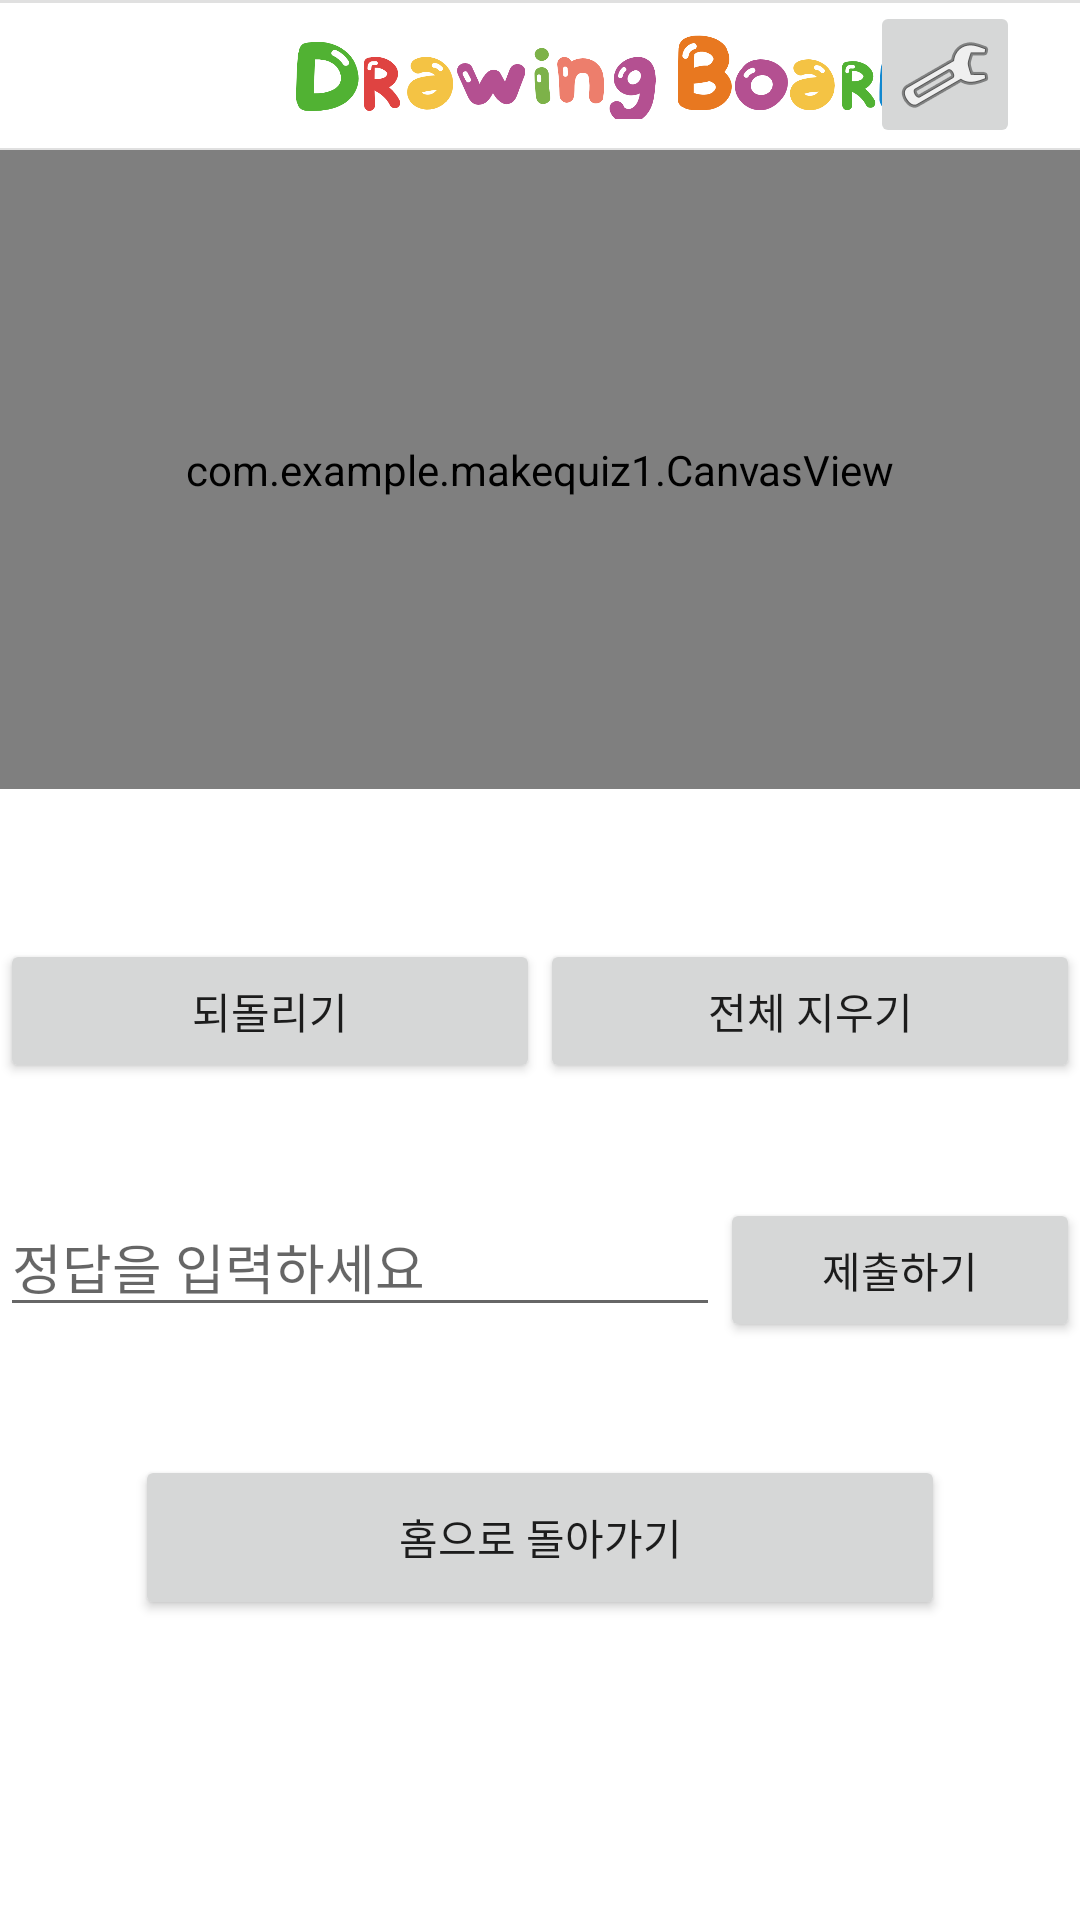

Produce the Android XML layout that renders to this screen, including the resource entries it uses.
<!-- AndroidManifest.xml: application theme Theme.Fpicture -->
<!-- res/layout/activity_drawmain.xml -->
<?xml version="1.0" encoding="utf-8"?>
<LinearLayout xmlns:android="http://schemas.android.com/apk/res/android"
    xmlns:tools="http://schemas.android.com/tools"
    android:layout_width="match_parent"
    android:layout_height="match_parent"
    android:orientation="vertical"
    tools:context=".DrawMainActivity">

    <include layout="@layout/common_layout2" />

    <com.example.makequiz1.CanvasView
        android:id="@+id/canvasView"
        android:layout_width="match_parent"
        android:layout_height="0dp"
        android:layout_weight="1"/>

    <LinearLayout
        android:layout_width="match_parent"
        android:layout_height="wrap_content"
        android:orientation="horizontal"
        android:layout_marginTop="50dp">

        <Button
            android:id="@+id/undoButton"
            android:layout_width="0dp"
            android:layout_height="wrap_content"
            android:layout_weight="1"
            android:text="되돌리기" />

        <Button
            android:id="@+id/eraserButton"
            android:layout_width="0dp"
            android:layout_height="wrap_content"
            android:layout_weight="1"
            android:text="전체 지우기"
            android:layout_marginBottom="30dp"/>
    </LinearLayout>

    <LinearLayout
        android:id="@+id/answerLayout"
        android:layout_width="match_parent"
        android:layout_height="wrap_content"
        android:orientation="horizontal"
        android:layout_marginTop="8dp">

        <EditText
            android:id="@+id/answerEditText"
            android:layout_width="0dp"
            android:layout_height="wrap_content"
            android:layout_weight="1"
            android:hint="정답을 입력하세요"
            tools:ignore="TouchTargetSizeCheck" />

        <Button
            android:id="@+id/submitBtn"
            android:layout_width="0dp"
            android:layout_height="wrap_content"
            android:layout_weight="0.5"
            android:text="제출하기"
            android:layout_marginBottom="30dp"/>
    </LinearLayout>

    <Button
        android:id="@+id/homeReturnBtn"
        android:layout_width="270dp"
        android:layout_height="55dp"
        android:layout_gravity="center"
        android:layout_marginTop="8dp"
        android:text="홈으로 돌아가기"
        android:layout_marginBottom="100dp"/>

</LinearLayout>
<!-- res/layout/common_layout2.xml (included above) -->
<?xml version="1.0" encoding="utf-8"?>
<RelativeLayout xmlns:android="http://schemas.android.com/apk/res/android"
    android:layout_width="match_parent"
    android:layout_height="50dp"
    xmlns:app="http://schemas.android.com/apk/res-auto"
    android:orientation="vertical">

    <View
        android:id="@+id/divider"
        android:layout_width="match_parent"
        android:layout_height="1dp"
        android:background="?android:attr/listDivider" />

    

    <ImageView
        android:id="@+id/imageView"
        android:layout_width="213dp"
        android:layout_height="match_parent"
        android:layout_alignParentStart="true"
        android:layout_marginStart="96dp"
        android:src="@drawable/drawing" />

    <ImageButton
        android:id="@+id/ButtonSetting"
        android:layout_width="50dp"
        android:layout_height="wrap_content"
        android:layout_alignParentEnd="true"
        android:layout_centerVertical="true"
        android:layout_marginTop="1dp"
        android:layout_marginEnd="20dp"
        app:srcCompat="@android:drawable/ic_menu_manage"
        android:onClick="onButtonSettingClick" />

    <Space
        android:layout_width="match_parent"
        android:layout_height="1dp"
        android:layout_below="@id/divider1" />

    <View
        android:id="@+id/divider1"
        android:layout_width="match_parent"
        android:layout_height="1dp"
        android:layout_below="@id/ButtonSetting"
        android:background="?android:attr/listDivider" />

</RelativeLayout>
<!-- resources referenced by this layout -->
<resources>
  <!-- drawable drawing: png bitmap (drawable-v24, 63660 bytes) -->
  <style name="Theme.Fpicture" parent="Theme.MaterialComponents.DayNight.NoActionBar">
          
          <item name="colorPrimary">@color/purple_500</item>
          <item name="colorPrimaryVariant">@color/purple_700</item>
          <item name="colorOnPrimary">@color/white</item>
          
          <item name="colorSecondary">@color/teal_200</item>
          <item name="colorSecondaryVariant">@color/teal_700</item>
          <item name="colorOnSecondary">@color/black</item>
          
          <item name="android:statusBarColor">?attr/colorPrimaryVariant</item>
          
      </style>
  <!-- not gathered from this repository: default colours our renderer supplied (Android Studio template values) -->
  <color name="purple_500">#FF6200EE</color>
  <color name="purple_700">#FF3700B3</color>
  <color name="teal_200">#FF03DAC5</color>
  <color name="teal_700">#FF018786</color>
  <color name="black">#FF000000</color>
  <color name="white">#FFFFFFFF</color>
</resources>
